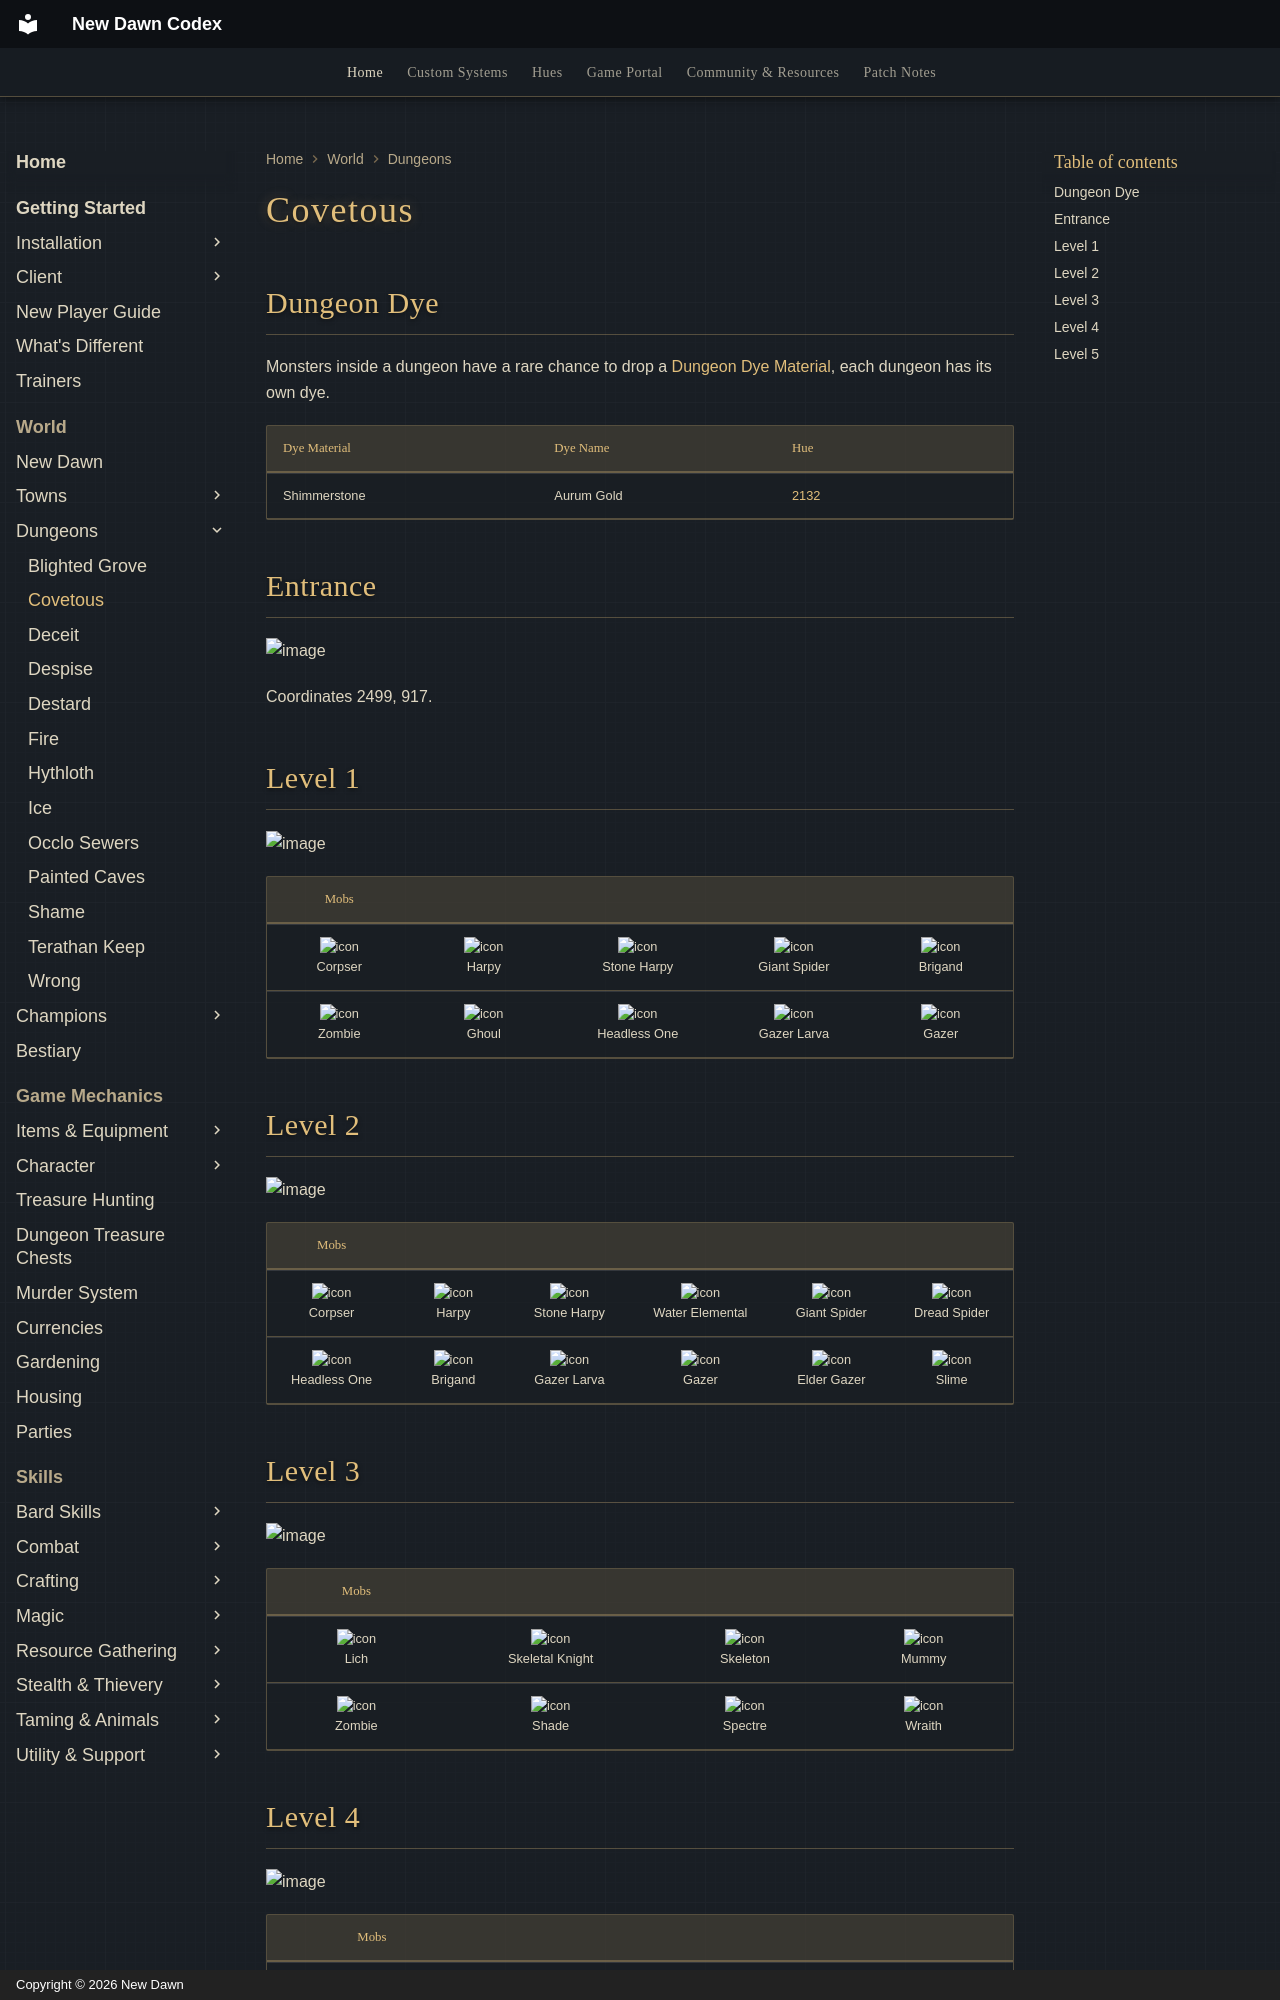

repository: UONewDawn/codex · page: world/dungeons/covetous/index.html · generator: mkdocs · copyright: Copyright © 2026 New Dawn

---
description: "Covetous dungeon on New Dawn: entrance coordinates, level-by-level maps, monsters and its Dungeon Dye."
---

# Covetous

## Dungeon Dye

Monsters inside a dungeon have a rare chance to drop a [Dungeon Dye Material](../../custom-systems/dungeon-dyes.md), each dungeon has its own dye.

| Dye Material | Dye Name   | Hue                               |
|--------------|------------|-----------------------------------|
| Shimmerstone | Aurum Gold | [2132](../../hues/hue.md?id=2132) |

## Entrance

![image](../../assets/screenshots/covetous-entrance.png)

Coordinates 2499, 917.

## Level 1

![image](../../assets/screenshots/covetous-lvl-1.png)

|                         Mobs                         |                                                  |                                                                |                                                                |                                                      |
|:----------------------------------------------------:|:------------------------------------------------:|:--------------------------------------------------------------:|:--------------------------------------------------------------:|:----------------------------------------------------:|
| ![icon](../../assets/mobiles/corpser.png)<br>Corpser | ![icon](../../assets/mobiles/harpy.png)<br>Harpy |  ![icon](../../assets/mobiles/stone-harpy.png)<br>Stone Harpy  | ![icon](../../assets/mobiles/giant-spider.png)<br>Giant Spider | ![icon](../../assets/mobiles/brigand.png)<br>Brigand |
|  ![icon](../../assets/mobiles/zombie.png)<br>Zombie  | ![icon](../../assets/mobiles/ghoul.png)<br>Ghoul | ![icon](../../assets/mobiles/headless-one.png)<br>Headless One |  ![icon](../../assets/mobiles/gazer-larva.png)<br>Gazer Larva  |   ![icon](../../assets/mobiles/gazer.png)<br>Gazer   |

## Level 2

![image](../../assets/screenshots/covetous-lvl-2.png)

|                              Mobs                              |                                                      |                                                              |                                                                      |                                                                |                                                                |
|:--------------------------------------------------------------:|:----------------------------------------------------:|:------------------------------------------------------------:|:--------------------------------------------------------------------:|:--------------------------------------------------------------:|:--------------------------------------------------------------:|
|      ![icon](../../assets/mobiles/corpser.png)<br>Corpser      |   ![icon](../../assets/mobiles/harpy.png)<br>Harpy   | ![icon](../../assets/mobiles/stone-harpy.png)<br>Stone Harpy | ![icon](../../assets/mobiles/water-elemental.png)<br>Water Elemental | ![icon](../../assets/mobiles/giant-spider.png)<br>Giant Spider | ![icon](../../assets/mobiles/dread-spider.png)<br>Dread Spider |
| ![icon](../../assets/mobiles/headless-one.png)<br>Headless One | ![icon](../../assets/mobiles/brigand.png)<br>Brigand | ![icon](../../assets/mobiles/gazer-larva.png)<br>Gazer Larva |           ![icon](../../assets/mobiles/gazer.png)<br>Gazer           |  ![icon](../../assets/mobiles/elder-gazer.png)<br>Elder Gazer  |        ![icon](../../assets/mobiles/slime.png)<br>Slime        |

## Level 3

![image](../../assets/screenshots/covetous-lvl-3.png)

|                        Mobs                        |                                                                      |                                                        |                                                    |
|:--------------------------------------------------:|:--------------------------------------------------------------------:|:------------------------------------------------------:|:--------------------------------------------------:|
|   ![icon](../../assets/mobiles/lich.png)<br>Lich   | ![icon](../../assets/mobiles/skeletal-knight.png)<br>Skeletal Knight | ![icon](../../assets/mobiles/skeleton.png)<br>Skeleton |  ![icon](../../assets/mobiles/mummy.png)<br>Mummy  |
| ![icon](../../assets/mobiles/zombie.png)<br>Zombie |           ![icon](../../assets/mobiles/shade.png)<br>Shade           |  ![icon](../../assets/mobiles/spectre.png)<br>Spectre  | ![icon](../../assets/mobiles/wraith.png)<br>Wraith |
